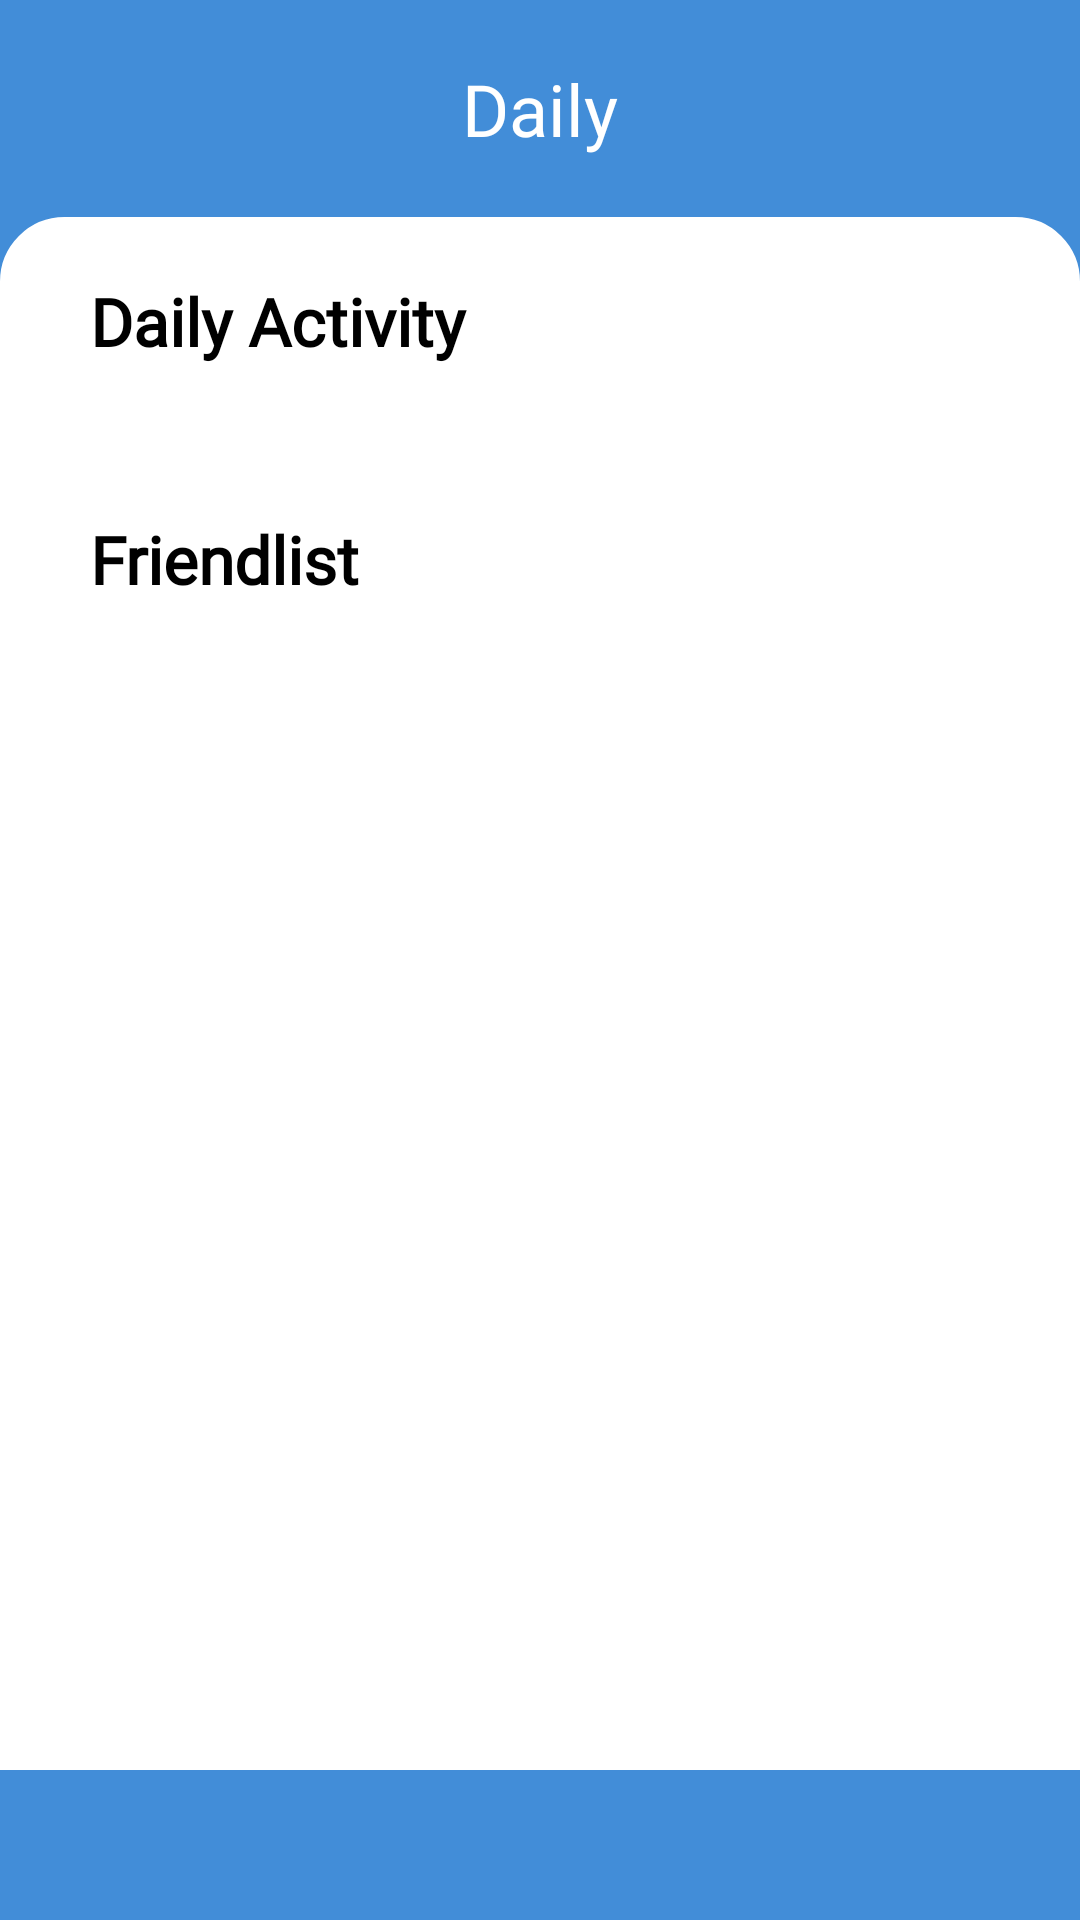

Write the Android layout XML for this screen, with the resource values it uses.
<!-- AndroidManifest.xml: application theme Theme.MySelf -->
<!-- res/layout/fragment_daily.xml -->
<?xml version="1.0" encoding="utf-8"?>
<RelativeLayout xmlns:android="http://schemas.android.com/apk/res/android"
    xmlns:tools="http://schemas.android.com/tools"
    android:layout_width="match_parent"
    android:layout_height="match_parent"
    android:background="@color/blue_light"
    tools:context=".HomeFragment">

    <RelativeLayout
        android:id="@+id/judul"
        android:layout_width="match_parent"
        android:layout_height="wrap_content">

        <TextView
            android:layout_width="match_parent"
            android:layout_height="wrap_content"
            android:layout_marginTop="20dp"
            android:layout_marginBottom="20dp"
            android:fontFamily="@font/raleway_black"
            android:gravity="center"
            android:text="@string/daily"
            android:textColor="@color/white"
            android:textSize="24sp" />
    </RelativeLayout>

    <RelativeLayout
        android:id="@+id/konten"
        android:layout_width="wrap_content"
        android:layout_height="wrap_content"
        android:layout_below="@id/judul"
        android:layout_marginBottom="50dp"
        android:background="@drawable/roundedbg">

        <ScrollView
            android:layout_width="match_parent"
            android:layout_height="match_parent"
            tools:ignore="UselessParent">

            <LinearLayout
                android:layout_width="match_parent"
                android:layout_height="wrap_content"
                android:orientation="vertical">


                <TextView
                    android:layout_width="match_parent"
                    android:layout_height="wrap_content"
                    android:layout_marginStart="30dp"
                    android:layout_marginTop="20dp"
                    android:layout_marginEnd="30dp"
                    android:layout_marginBottom="20dp"
                    android:fontFamily="@font/raleway_light"
                    android:gravity="left"
                    android:text="@string/daily_activity"
                    android:textStyle="bold"
                    android:textColor="@color/black"
                    android:textSize="22sp"
                    tools:ignore="RtlHardcoded" />


                <androidx.recyclerview.widget.RecyclerView
                    android:id="@+id/recyclerView"
                    android:layout_width="match_parent"
                    android:layout_height="match_parent"
                    android:layout_marginStart="30dp"
                    android:layout_marginEnd="30dp"
                    android:scrollbars="vertical"
                    tools:listitem="@layout/list_item"></androidx.recyclerview.widget.RecyclerView>

                <TextView
                    android:layout_width="match_parent"
                    android:layout_height="wrap_content"
                    android:layout_marginStart="30dp"
                    android:layout_marginTop="30dp"
                    android:layout_marginEnd="30dp"
                    android:fontFamily="@font/raleway_light"
                    android:gravity="left"
                    android:text="@string/friendlist"
                    android:textStyle="bold"
                    android:textColor="@color/black"
                    android:textSize="22sp"
                    tools:ignore="RtlHardcoded" />

                <androidx.recyclerview.widget.RecyclerView
                    android:id="@+id/recyclerView2"
                    android:layout_width="match_parent"
                    android:layout_height="match_parent"
                    android:layout_marginStart="30dp"
                    android:layout_marginTop="20dp"
                    android:layout_marginEnd="30dp"
                    android:layout_marginBottom="30dp"
                    android:scrollbars="horizontal"
                    tools:listitem="@layout/list_item" />


            </LinearLayout>

        </ScrollView>

    </RelativeLayout>

</RelativeLayout>
<!-- res/layout/list_item.xml (included above) -->
<?xml version="1.0" encoding="utf-8"?>
<LinearLayout xmlns:android="http://schemas.android.com/apk/res/android"
    android:layout_width="match_parent"
    android:layout_height="wrap_content"
    android:orientation="horizontal"
    android:paddingLeft="16dp"
    android:paddingTop="8dp"
    android:background="@color/white"
    android:paddingRight="16dp"
    android:paddingBottom="8dp">

    <ImageView
        android:id="@+id/imageList"
        android:layout_width="100dp"
        android:layout_height="100dp"
        android:layout_gravity="center"
        android:src="@drawable/profileabl"
        android:contentDescription="@string/todo" />

    <LinearLayout
        android:layout_width="match_parent"
        android:layout_height="wrap_content"
        android:layout_marginStart="8dp"
        android:orientation="vertical">

        <TextView
            android:id="@+id/text_headline"
            style="@style/TextAppearance.AppCompat.Title"
            android:layout_width="match_parent"
            android:layout_height="wrap_content"
            android:fontFamily="@font/raleway_black"
            android:text="list" />

        <TextView
            android:id="@+id/text_subhead"
            android:layout_width="match_parent"
            android:fontFamily="@font/raleway_light"
            android:layout_height="wrap_content"
            android:text="@string/social_media" />
    </LinearLayout>
</LinearLayout>
<!-- resources referenced by this layout -->
<resources>
  <color name="black">#000000</color>
  <color name="blue_light">#428DD8</color>
  <color name="white">#FFFF</color>
  <!-- drawable profileabl: png bitmap (drawable, 407144 bytes) -->
  <!-- drawable roundedbg (drawable) -->
  <?xml version="1.0" encoding="utf-8"?>
  <selector xmlns:android="http://schemas.android.com/apk/res/android">
      <item>
          <shape android:shape="rectangle">
  
              <solid android:color="@color/white"/>
  
              <stroke
                  android:color="@color/white"
                  android:width="3dp"/>
              <corners
                  android:radius="20dp"
                  android:bottomLeftRadius="0dp"
                  android:bottomRightRadius="0dp"/>
  
          </shape>
      </item>
  </selector>
  <string name="daily">Daily</string>
  <string name="daily_activity">Daily Activity</string>
  <string name="friendlist">Friendlist</string>
  <string name="social_media">Social Media</string>
  <string name="todo">TODO</string>
  <style name="Theme.MySelf" parent="Theme.AppCompat.DayNight.NoActionBar">
          
          <item name="colorPrimary">@color/colorPrimary</item>
          <item name="colorPrimaryDark">@color/blue_light</item>
          <item name="colorAccent">@color/colorAccent</item>
          <item name="windowActionBar">false</item>
          <item name="windowNoTitle">true</item>
      </style>
  <color name="colorPrimary">#3F51B5</color>
  <color name="colorAccent">#FF4081</color>
</resources>
